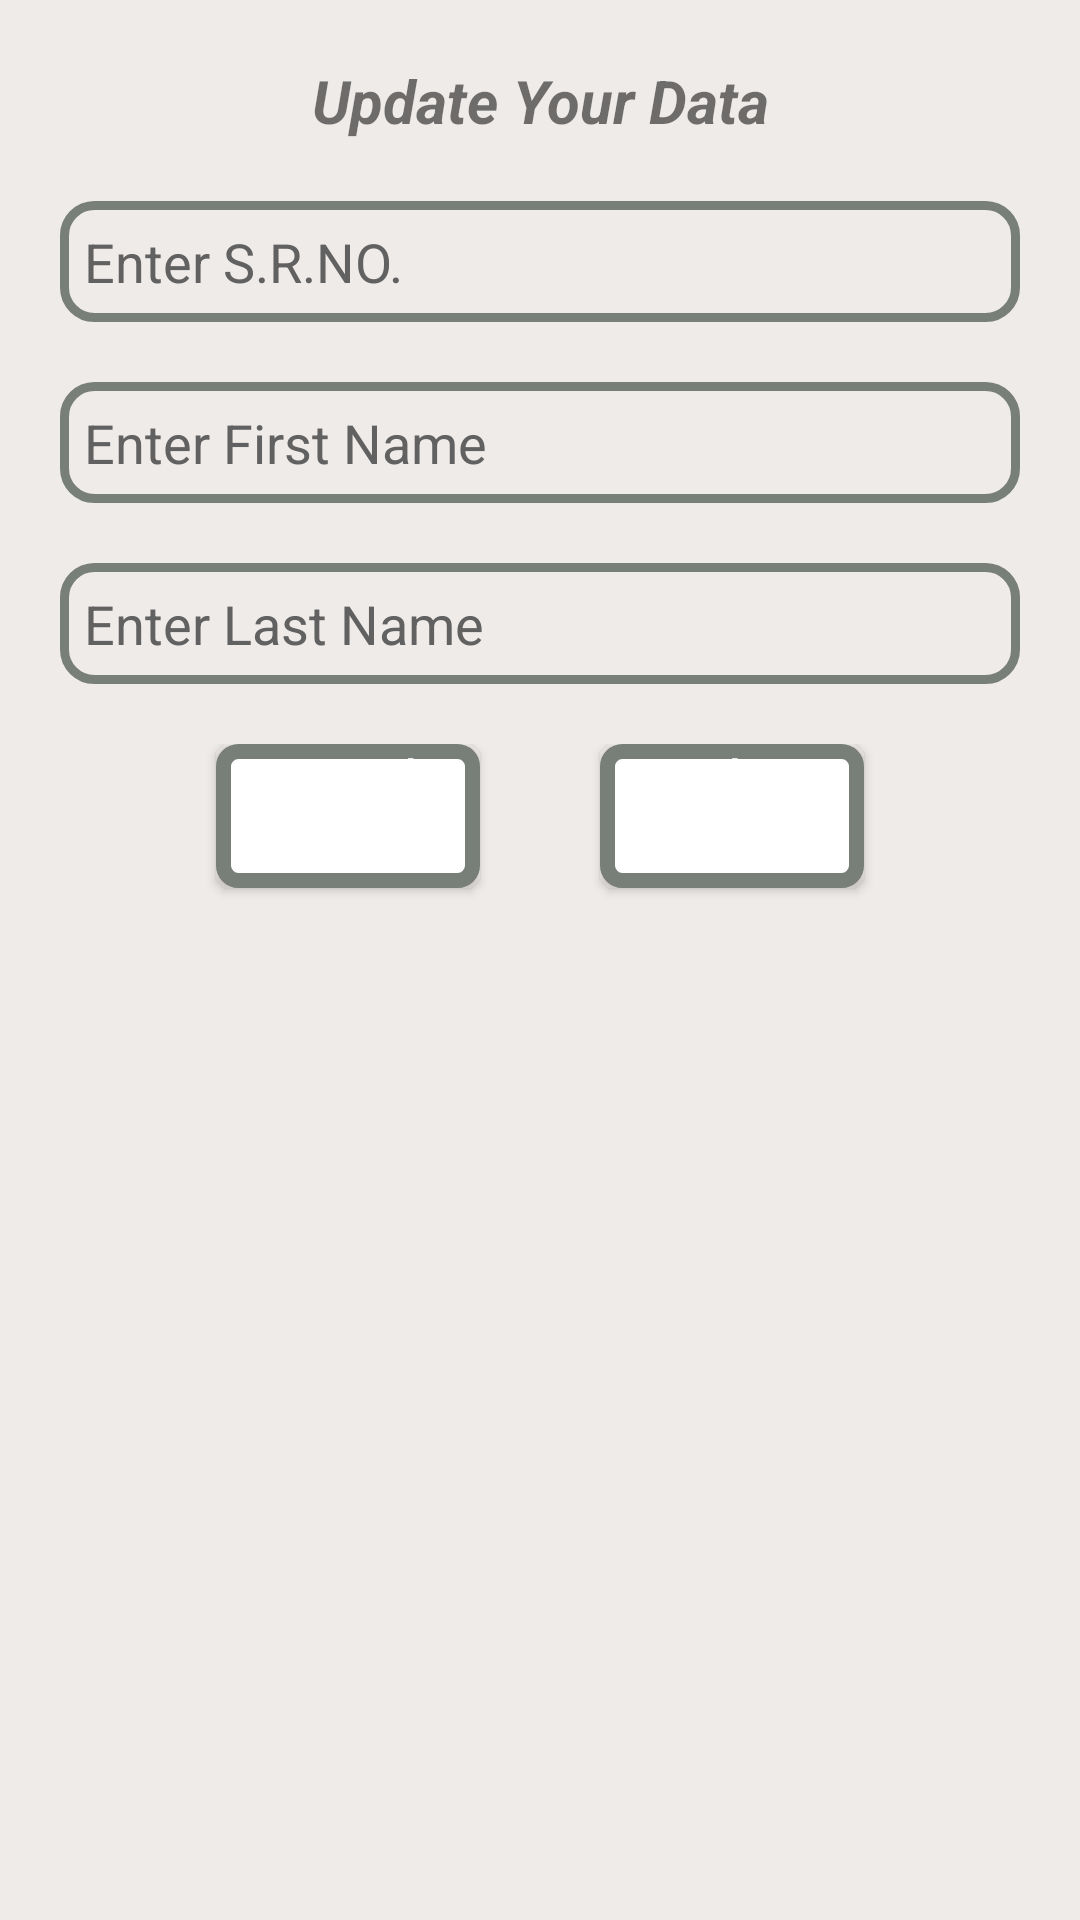

Produce the Android XML layout that renders to this screen, including the resource entries it uses.
<!-- AndroidManifest.xml: application theme Theme.KishanBook -->
<!-- res/layout/teamfragment_update_alert.xml -->
<?xml version="1.0" encoding="utf-8"?>
<androidx.constraintlayout.widget.ConstraintLayout xmlns:android="http://schemas.android.com/apk/res/android"
    xmlns:app="http://schemas.android.com/apk/res-auto"
    xmlns:tools="http://schemas.android.com/tools"
    android:background="@color/bg_color"
    android:layout_width="match_parent"
    android:layout_height="match_parent">

    <TextView
        android:id="@+id/textView"
        android:layout_width="match_parent"
        android:layout_height="wrap_content"
        android:layout_margin="20dp"
        android:layout_marginTop="20dp"
        android:gravity="center_horizontal"
        android:text="@string/update_your_data"
        android:textSize="20sp"
        android:textStyle="italic|bold"
        app:layout_constraintEnd_toEndOf="parent"
        app:layout_constraintHorizontal_bias="1.0"
        app:layout_constraintStart_toStartOf="parent"
        app:layout_constraintTop_toBottomOf="@+id/edit1"
        app:layout_constraintTop_toTopOf="parent" />

    <EditText
        android:id="@+id/edit1"
        android:layout_width="match_parent"
        android:layout_height="wrap_content"
        android:layout_marginTop="20dp"
        android:textColorHint="@color/dark"
        android:inputType="number"
        android:hint="@string/enter_s_r_no"
        android:layout_margin="20dp"
        android:textColor="@color/dark"
        android:textSize="18sp"
        android:background="@drawable/edt_bg_design"
        app:layout_constraintEnd_toEndOf="parent"
        app:layout_constraintHorizontal_bias="1.0"
        app:layout_constraintStart_toStartOf="parent"
        app:layout_constraintTop_toBottomOf="@+id/textView"
        android:padding="8dp"
        android:drawablePadding="15dp" />


    <EditText
        android:id="@+id/edtfname"
        android:layout_width="match_parent"
        android:layout_height="wrap_content"
        android:layout_marginTop="20dp"
        android:inputType="text"
        android:drawablePadding="15dp"
        android:padding="8dp"
        android:layout_margin="20dp"
        android:textColor="@color/dark"
        android:textSize="18sp"
        android:hint="@string/enter_first_name"
        android:textColorHint="@color/dark"
        android:background="@drawable/edt_bg_design"
        app:layout_constraintEnd_toEndOf="parent"
        app:layout_constraintHorizontal_bias="1.0"
        app:layout_constraintStart_toStartOf="parent"
        app:layout_constraintTop_toBottomOf="@+id/edit1" />

    <EditText
        android:id="@+id/edtlname"
        android:layout_width="match_parent"
        android:layout_height="wrap_content"
        android:layout_marginTop="20dp"
        android:inputType="text"
        android:layout_margin="20dp"
        android:textColor="@color/dark"
        android:textColorHint="@color/dark"
        android:hint="@string/enter_last_name"
        android:textSize="18sp"
        android:padding="8dp"
        android:drawablePadding="15dp"
        android:background="@drawable/edt_bg_design"
        app:layout_constraintEnd_toEndOf="parent"
        app:layout_constraintHorizontal_bias="1.0"
        app:layout_constraintStart_toStartOf="parent"
        app:layout_constraintTop_toBottomOf="@+id/edtfname" />


    <LinearLayout
        android:layout_width="match_parent"
        android:layout_height="wrap_content"
        android:layout_marginTop="20dp"
        android:orientation="horizontal"
        android:gravity="center_horizontal"
        app:layout_constraintEnd_toEndOf="parent"
        app:layout_constraintStart_toStartOf="parent"
        app:layout_constraintTop_toBottomOf="@+id/edtlname">

        <Button
            android:id="@+id/btnDismiss"
            android:layout_width="wrap_content"
            android:layout_height="wrap_content"
            android:layout_margin="20dp"
            android:layout_marginStart="5dp"
            android:textAllCaps="false"
            android:layout_marginEnd="5dp"
            android:layout_gravity="center_horizontal"
            android:layout_marginRight="5dp"
            android:textColor="@color/white"
            android:gravity="center_horizontal"
            android:background="@drawable/btnbackground"
            android:text="@string/cancel"
            android:textSize="15sp"
            app:layout_constraintEnd_toStartOf="@+id/edtfname"
            app:layout_constraintStart_toEndOf="@+id/edtlname"
            app:layout_constraintTop_toBottomOf="@+id/edtlname"></Button>


        <Button
            android:id="@+id/btnOk"
            android:layout_width="wrap_content"
            android:layout_height="wrap_content"
            android:layout_margin="20dp"
            android:gravity="center_horizontal"
            android:text="@string/update"
            android:textColor="@color/white"
            android:background="@drawable/btnbackground"
            android:textSize="15sp"
            android:textAllCaps="false"
            android:layout_gravity="center_horizontal"
            app:layout_constraintTop_toBottomOf="@+id/btnDismiss"
            tools:layout_editor_absoluteX="20dp"></Button>


    </LinearLayout>


</androidx.constraintlayout.widget.ConstraintLayout>
<!-- resources referenced by this layout -->
<resources>
  <color name="bg_color">#efebe9</color>
  <color name="dark">#616161</color>
  <color name="white">#FFFFFFFF</color>
  <!-- drawable btnbackground (drawable) -->
  <?xml version="1.0" encoding="utf-8"?>
  <ripple xmlns:andorid="http://schemas.android.com/apk/res/android"
      xmlns:tools2="http://schemas.android.com/tools"
      andorid:color="@color/white"
      tools2:targetApi="lollipop">
  
      <item>
          <shape andorid:shape="rectangle">
              <solid andorid:color="#ffffff"></solid>
              <stroke andorid:color="@color/dark_gray" andorid:width="5dp"></stroke>
              <corners andorid:radius="5dp"></corners>
          </shape>
      </item>
  </ripple>
  <!-- drawable edt_bg_design (drawable) -->
  <?xml version="1.0" encoding="utf-8"?>
  <shape xmlns:android="http://schemas.android.com/apk/res/android">
      <stroke android:color="@color/dark_gray" android:width="3dp"></stroke>
      <corners android:radius="10dp"></corners>
  </shape>
  <string name="cancel">Cancel</string>
  <string name="enter_first_name">Enter First Name</string>
  <string name="enter_last_name">Enter Last Name</string>
  <string name="enter_s_r_no">Enter S.R.NO.</string>
  <string name="update">Update</string>
  <string name="update_your_data">Update Your Data</string>
  <style name="Theme.KishanBook" parent="Theme.MaterialComponents.DayNight.NoActionBar">
          
          <item name="colorPrimary">@color/purple_500</item>
          <item name="colorPrimaryVariant">@color/purple_700</item>
          <item name="colorOnPrimary">@color/white</item>
          
          <item name="colorSecondary">@color/teal_200</item>
          <item name="colorSecondaryVariant">@color/teal_700</item>
          <item name="colorOnSecondary">@color/black</item>
          
          <item name="android:statusBarColor" tools:targetApi="l">?attr/colorPrimaryVariant</item>
          
      </style>
  <color name="dark_gray">#787E78</color>
  <color name="purple_500">#424242</color>
  <color name="purple_700">#FF3700B3</color>
  <color name="teal_200">#FF03DAC5</color>
  <color name="teal_700">#FF018786</color>
  <color name="black">#FF000000</color>
</resources>
